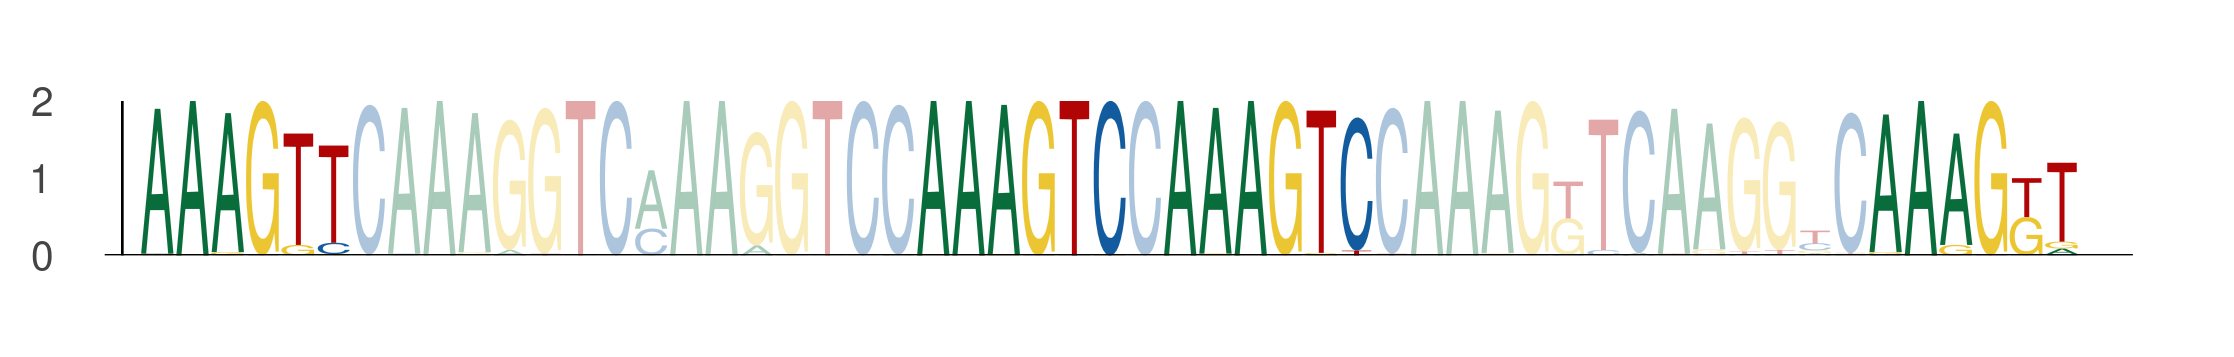

The file beside this chart, header and first rows:
seq_index, start_position, end_position, is_reversed_complement
550, 59, 65, 0
550, 81, 87, 0
550, 88, 94, 0
550, 108, 114, 0
843, 59, 65, 0
843, 81, 87, 0
843, 88, 94, 0
843, 108, 114, 0
3569, 59, 65, 0
3569, 81, 87, 0
3569, 88, 94, 0
3569, 108, 114, 0
1872, 59, 65, 0
1872, 81, 87, 0
1872, 88, 94, 0
1872, 108, 114, 0
2774, 59, 65, 0
2774, 81, 87, 0
2774, 88, 94, 0
2774, 108, 114, 0
5584, 59, 65, 0
5584, 81, 87, 0
5584, 88, 94, 0
5584, 108, 114, 0
4671, 59, 65, 0
4671, 81, 87, 0
4671, 88, 94, 0
4671, 108, 114, 0
969, 59, 65, 0
969, 81, 87, 0
969, 88, 94, 0
969, 108, 114, 0
1078, 59, 65, 0
1078, 81, 87, 0
1078, 88, 94, 0
1078, 108, 114, 0
328, 59, 65, 0
328, 81, 87, 0
328, 88, 94, 0
328, 108, 114, 0
1102, 59, 65, 0
1102, 81, 87, 0
1102, 88, 94, 0
1102, 108, 114, 0
3020, 59, 65, 0
3020, 81, 87, 0
3020, 88, 94, 0
3020, 108, 114, 0
5028, 59, 65, 0
5028, 81, 87, 0
5028, 88, 94, 0
5028, 108, 114, 0
6125, 59, 65, 0
6125, 81, 87, 0
6125, 88, 94, 0
6125, 108, 114, 0
4146, 59, 65, 0
4146, 81, 87, 0
4146, 88, 94, 0
4146, 108, 114, 0
... 640 more rows
